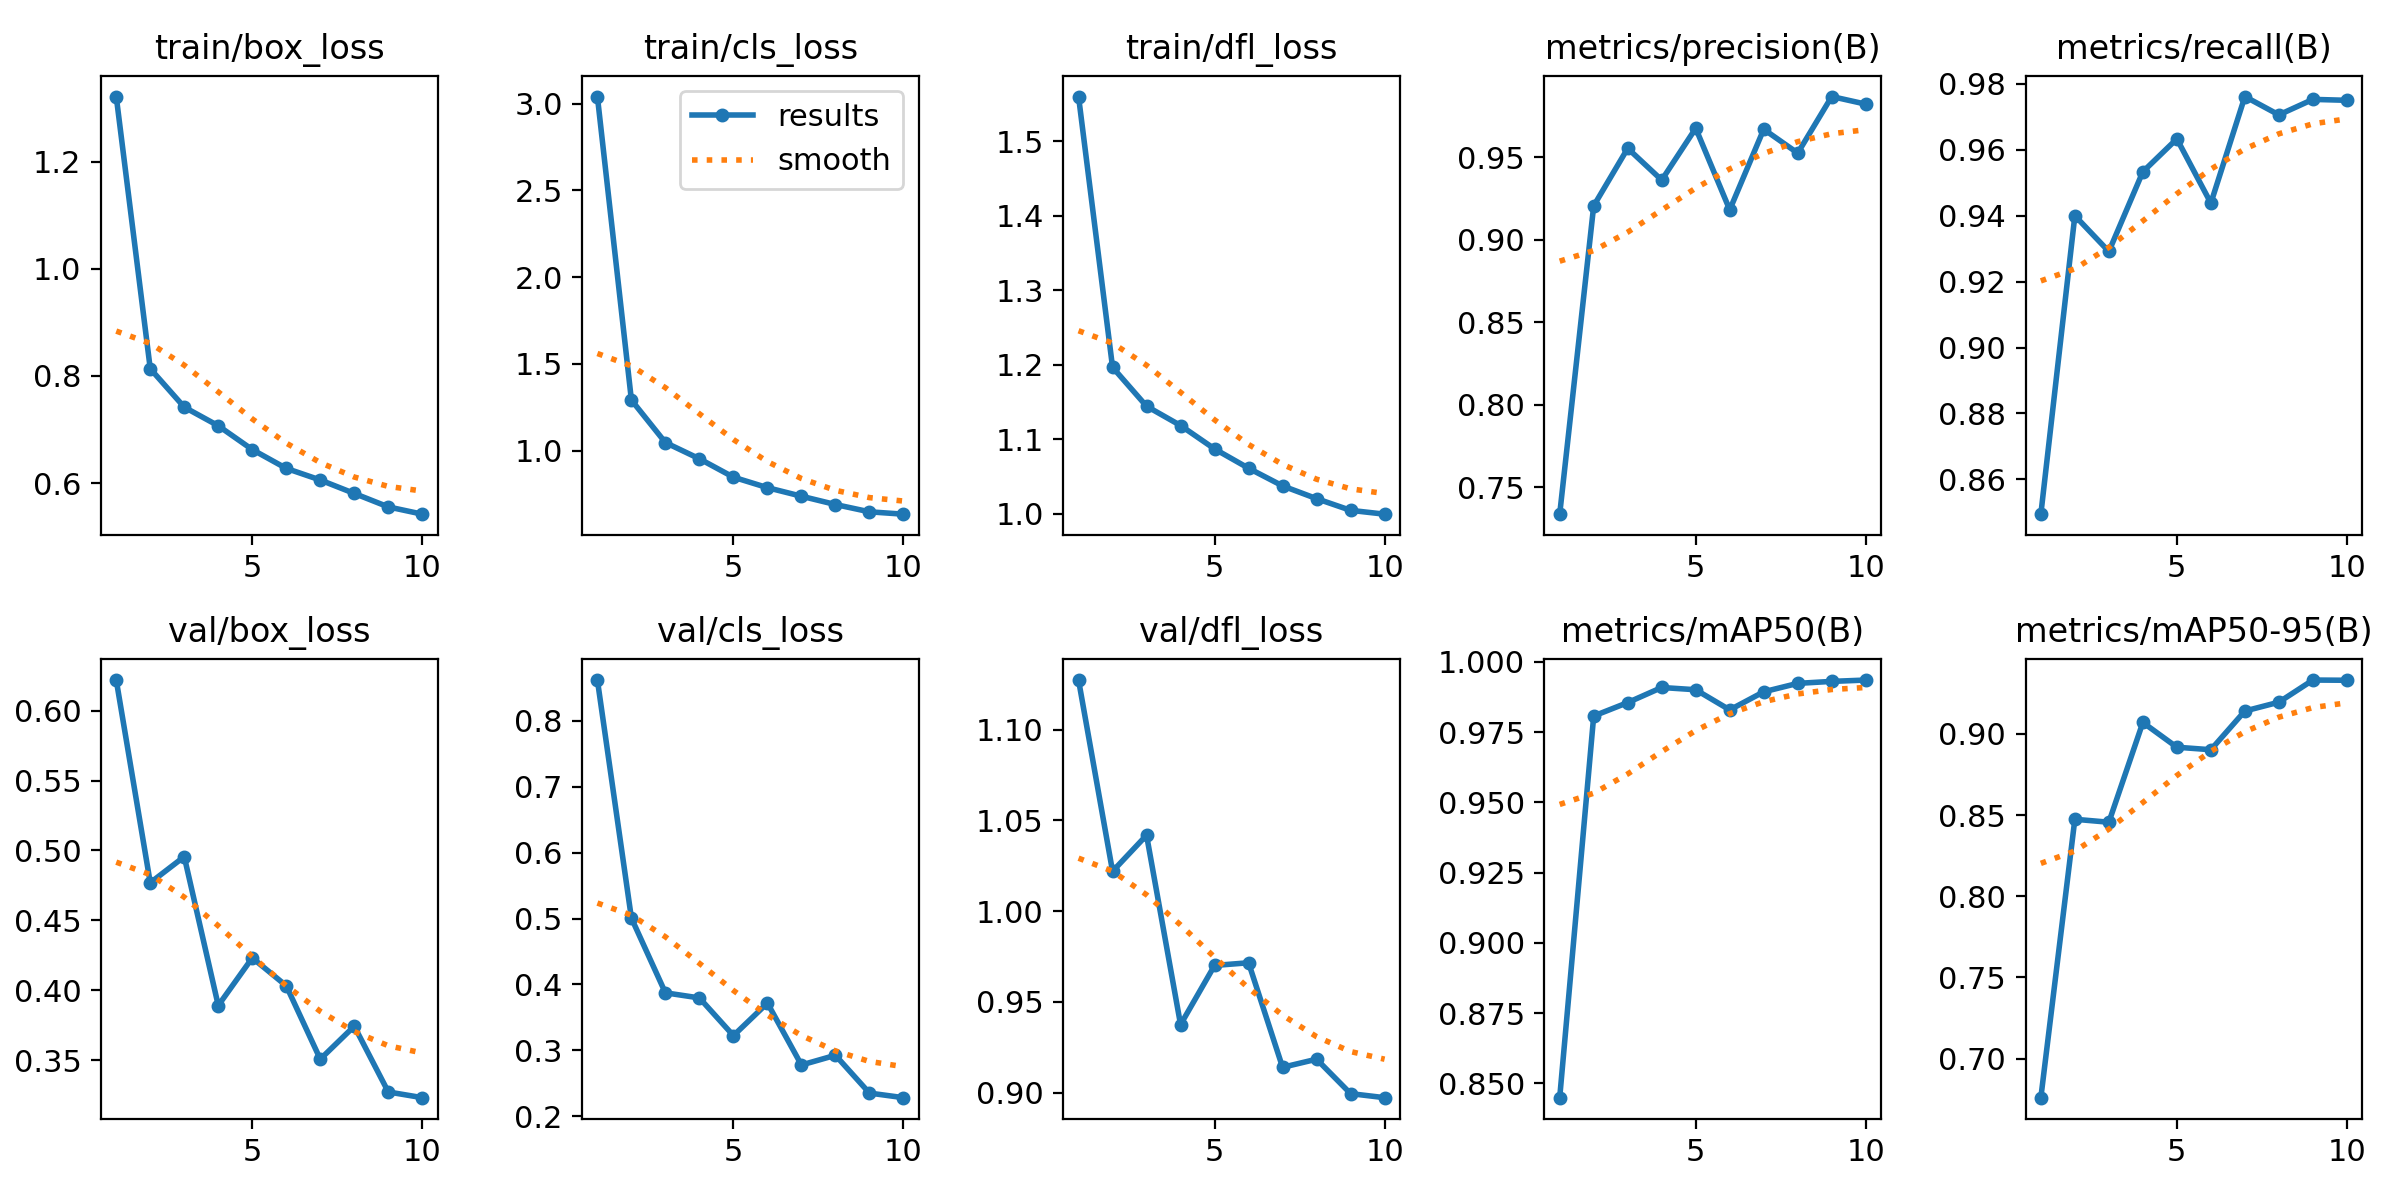

Data behind this chart, as committed beside it:
epoch, train/box_loss, train/cls_loss, train/dfl_loss, metrics/precision(B), metrics/recall(B), metrics/mAP50(B), metrics/mAP50-95(B), val/box_loss, val/cls_loss, val/dfl_loss, lr/pg0, lr/pg1, lr/pg2
1, 1.322, 3.041, 1.56, 0.7336, 0.8495, 0.8449, 0.6759, 0.6218, 0.8618, 1.127, 0.06707, 0.0003326, 0.0003326
2, 0.8135, 1.291, 1.197, 0.9205, 0.94, 0.9807, 0.8474, 0.4769, 0.5007, 1.022, 0.03401, 0.0006, 0.0006
3, 0.7418, 1.046, 1.145, 0.9554, 0.9291, 0.9855, 0.8456, 0.4956, 0.3873, 1.042, 0.0008765, 0.0008014, 0.0008014
4, 0.707, 0.9527, 1.119, 0.9362, 0.9533, 0.9909, 0.9071, 0.3892, 0.3796, 0.9374, 0.000703, 0.000703, 0.000703
5, 0.6625, 0.8468, 1.087, 0.9676, 0.9633, 0.9901, 0.8918, 0.4232, 0.3224, 0.97, 0.000604, 0.000604, 0.000604
6, 0.6274, 0.7864, 1.061, 0.9181, 0.9438, 0.9829, 0.8903, 0.4033, 0.3718, 0.9715, 0.000505, 0.000505, 0.000505
7, 0.6057, 0.737, 1.038, 0.967, 0.9761, 0.9893, 0.9141, 0.3508, 0.2778, 0.9139, 0.000406, 0.000406, 0.000406
8, 0.5806, 0.6891, 1.02, 0.9525, 0.9706, 0.9923, 0.9196, 0.3744, 0.2926, 0.9184, 0.000307, 0.000307, 0.000307
9, 0.5555, 0.6471, 1.005, 0.9868, 0.9753, 0.993, 0.9332, 0.3274, 0.2352, 0.8994, 0.000208, 0.000208, 0.000208
10, 0.5419, 0.6335, 0.9997, 0.9822, 0.975, 0.9935, 0.9331, 0.3233, 0.2283, 0.8972, 0.000109, 0.000109, 0.000109
